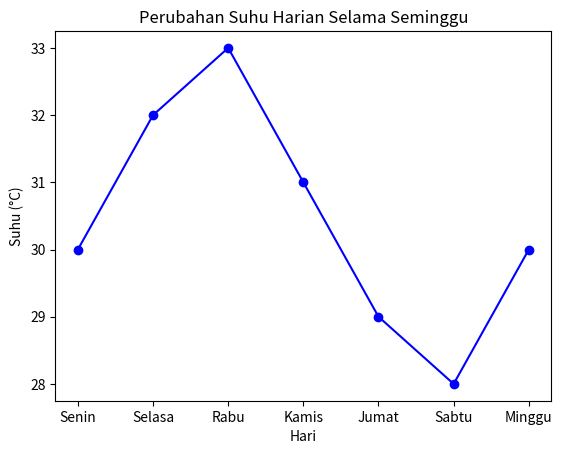

This figure's Python source:
import matplotlib.pyplot as plt
import pandas as pd

# Data
data = {
    'Hari': ['Senin', 'Selasa', 'Rabu', 'Kamis', 'Jumat', 'Sabtu', 'Minggu'],
    'Suhu': [30, 32, 33, 31, 29, 28, 30]
}

# Buat DataFrame
df = pd.DataFrame(data)

# Buat Grafik Garis
plt.plot(df['Hari'], df['Suhu'], marker='o', linestyle='-', color='b')

# Tambahkan Judul dan Label Sumbu
plt.title('Perubahan Suhu Harian Selama Seminggu')
plt.xlabel('Hari')
plt.ylabel('Suhu (°C)')

# Tampilkan Grafik
plt.show()
